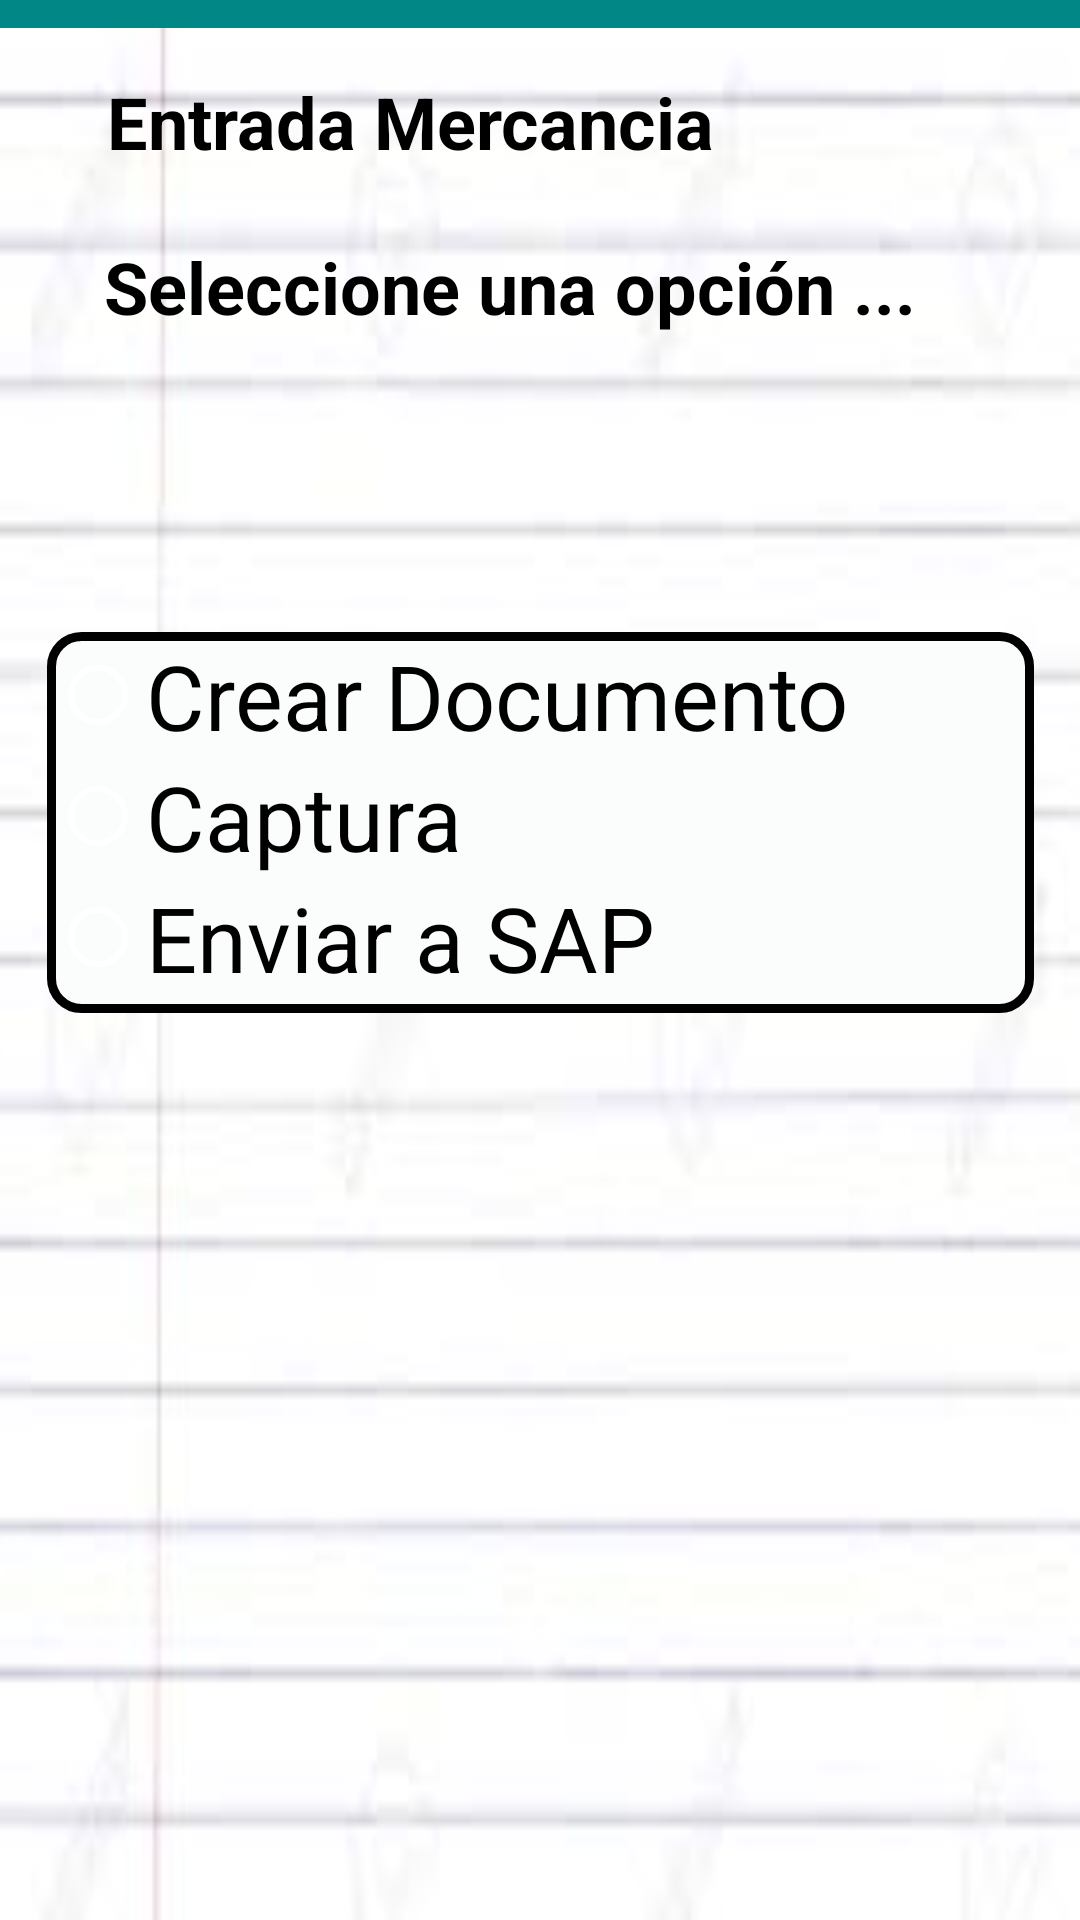

Here is an Android app screen rendered from its layout file. Give the layout XML and the strings, colors and styles it references.
<!-- AndroidManifest.xml: application theme Theme.InventariosMoviles -->
<!-- res/layout/entradamercancia_layout.xml -->
<?xml version="1.0" encoding="utf-8"?>
<androidx.constraintlayout.widget.ConstraintLayout xmlns:android="http://schemas.android.com/apk/res/android"
    xmlns:app="http://schemas.android.com/apk/res-auto"
    xmlns:tools="http://schemas.android.com/tools"
    android:layout_width="match_parent"
    android:layout_height="match_parent"
    android:background="@drawable/texturacuaderno">

    <androidx.appcompat.widget.Toolbar
        android:id="@+id/toolbar6"
        android:layout_width="match_parent"
        android:layout_height="wrap_content"
        android:layout_marginBottom="30dp"
        android:background="@color/design_default_color_secondary_variant"
        android:minHeight="?attr/actionBarSize"
        android:theme="?attr/actionBarTheme"
        app:layout_constraintBottom_toTopOf="@+id/ibReturnEM"
        app:layout_constraintEnd_toEndOf="parent"
        app:layout_constraintStart_toStartOf="parent"
        app:layout_constraintTop_toTopOf="parent"
        app:title="Entrada - Inventarios" />

    <TextView
        android:id="@+id/textView14"
        android:layout_width="wrap_content"
        android:layout_height="wrap_content"
        android:layout_marginStart="64dp"
        android:layout_marginTop="15dp"
        android:layout_marginEnd="72dp"
        android:text="Entrada Mercancia"
        android:textColor="@color/black"
        android:textSize="24sp"
        android:textStyle="bold"
        app:layout_constraintEnd_toStartOf="@+id/ibReturnEM"
        app:layout_constraintStart_toStartOf="parent"
        app:layout_constraintTop_toBottomOf="@+id/toolbar6" />

    <ImageButton
        android:id="@+id/ibReturnEM"
        android:layout_width="40dp"
        android:layout_height="40dp"
        android:layout_marginEnd="38dp"
        android:background="@android:color/transparent"
        android:scaleType="fitXY"
        app:layout_constraintBottom_toTopOf="@+id/textView15"
        app:layout_constraintEnd_toEndOf="parent"
        app:layout_constraintStart_toEndOf="@+id/textView14"
        app:layout_constraintTop_toBottomOf="@+id/toolbar6"
        app:srcCompat="@drawable/flechaizquierda" />

    <TextView
        android:id="@+id/textView15"
        android:layout_width="wrap_content"
        android:layout_height="wrap_content"
        android:layout_marginEnd="5dp"
        android:layout_marginBottom="99dp"
        android:text="Seleccione una opción ..."
        android:textColor="@color/black"
        android:textSize="24sp"
        android:textStyle="bold"
        app:layout_constraintBottom_toTopOf="@+id/radioGroup"
        app:layout_constraintEnd_toStartOf="@+id/ibReturnEM"
        app:layout_constraintTop_toBottomOf="@+id/ibReturnEM" />

    <RadioGroup
        android:id="@+id/radioGroup"
        android:layout_width="329dp"
        android:layout_height="127dp"
        android:layout_marginBottom="349dp"
        android:background="@drawable/boton_redondo_blanco"
        app:layout_constraintBottom_toBottomOf="parent"
        app:layout_constraintEnd_toEndOf="parent"
        app:layout_constraintStart_toStartOf="parent"
        app:layout_constraintTop_toBottomOf="@+id/textView15">

        <RadioButton
            android:id="@+id/rb1Crear"
            android:layout_width="match_parent"
            android:layout_height="wrap_content"
            android:text="Crear Documento"
            android:textColor="@color/black"
            android:textSize="30sp" />

        <RadioButton
            android:id="@+id/rb2Captura"
            android:layout_width="match_parent"
            android:layout_height="wrap_content"
            android:text="Captura"
            android:textColor="@color/black"
            android:textSize="30sp" />

        <RadioButton
            android:id="@+id/rb3Enviar"
            android:layout_width="match_parent"
            android:layout_height="wrap_content"
            android:text="Enviar a SAP"
            android:textColor="@color/black"
            android:textColorHint="@color/black"
            android:textSize="30sp" />
    </RadioGroup>
</androidx.constraintlayout.widget.ConstraintLayout>
<!-- resources referenced by this layout -->
<resources>
  <!-- drawable boton_redondo_blanco (drawable) -->
  <?xml version="1.0" encoding="utf-8"?>
  <shape xmlns:android="http://schemas.android.com/apk/res/android" android:shape="rectangle">
      <solid android:color="#fbfdfc "/>
  
      <stroke android:width="3dp"
          android:color="#ff000000"/>
  
      <padding android:left="1dp"
          android:top="1dp"
          android:right="1dp"
          android:bottom="1dp"/>
  
      <corners android:radius="30px"/>
  </shape>
  <!-- drawable texturacuaderno: png bitmap (drawable, 3540 bytes) -->
  <style name="Theme.InventariosMoviles" parent="Theme.AppCompat.NoActionBar">
          
          <item name="colorPrimary">@color/purple_500</item>
          <item name="colorPrimaryVariant">@color/purple_700</item>
          <item name="colorOnPrimary">@color/white</item>
          
          <item name="colorSecondary">@color/teal_200</item>
          <item name="colorSecondaryVariant">@color/teal_700</item>
          <item name="colorOnSecondary">@color/black</item>
          
          <item name="android:statusBarColor" tools:targetApi="l">?attr/colorPrimaryVariant</item>
          
      </style>
  <!-- not gathered from this repository: default colours our renderer supplied (Android Studio template values) -->
  <color name="purple_500">#FF6200EE</color>
  <color name="purple_700">#FF3700B3</color>
  <color name="teal_200">#FF03DAC5</color>
  <color name="teal_700">#FF018786</color>
  <color name="black">#FF000000</color>
  <color name="white">#FFFFFFFF</color>
</resources>
